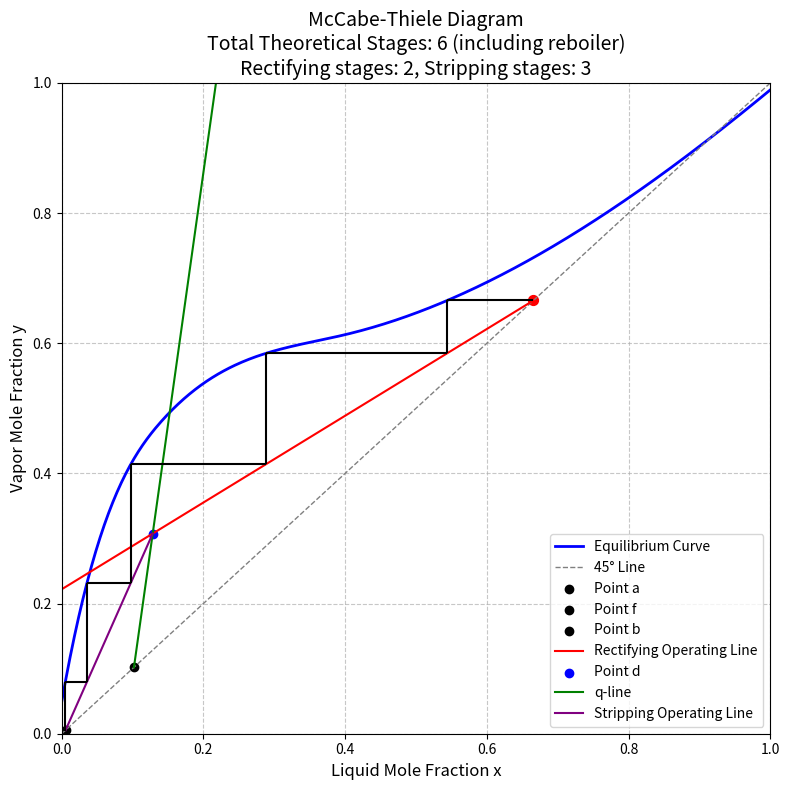

The matplotlib source for this figure:
import numpy as np
import matplotlib.pyplot as plt
from scipy.optimize import fsolve
from scipy.interpolate import UnivariateSpline

# 原始气液平衡数据
x_data = np.array([
    0.0, 0.01, 0.02, 0.04, 0.06, 0.08, 0.10, 0.14, 0.18, 0.20,
    0.25, 0.30, 0.35, 0.40, 0.45, 0.50, 0.55, 0.60, 0.65, 0.70,
    0.75, 0.80, 0.85, 0.894, 0.90, 0.95, 1.00
])
y_data = np.array([
    0.0, 0.11, 0.17, 0.27, 0.34, 0.392, 0.43, 0.482, 0.513, 0.525,
    0.551, 0.575, 0.595, 0.614, 0.635, 0.657, 0.678, 0.698, 0.725, 0.755,
    0.785, 0.82, 0.855, 0.894, 0.898, 0.942, 1.00
])

# 样条拟合平衡曲线
spline = UnivariateSpline(x_data, y_data, k=3, s=0.005)
def y_eq(x):
    return np.clip(spline(x), 0, 1)

def x_eq(y_target):
    solutions = []
    for y in np.atleast_1d(y_target):
        if y >= 1.0:
            solutions.append(1.0)
        elif y <= 0.0:
            solutions.append(0.0)
        else:
            x_guess = np.interp(y, y_data, x_data)
            sol, *_ = fsolve(lambda x: y_eq(x) - y, x0=x_guess, full_output=True)
            solutions.append(np.clip(sol[0], 0, 1))
    return np.array(solutions).item() if np.isscalar(y_target) else np.array(solutions)


xF = 0.102
xD = 0.6657
xW = 0.0056
R = 2  # 回流比
q = 1.148  # 进料热状况参数

# A步：画出气液平衡曲线+对角线
x = np.linspace(0, 1, 500)
y = y_eq(x)

fig, ax = plt.subplots(figsize=(8,8))
ax.plot(x, y, label="Equilibrium Curve", color="blue", lw=2)
ax.plot(x, x, label="45° Line", color="gray", linestyle="--", lw=1)

# B步：在x轴上标出xD、xF、xW并作垂线交对角线
def point_on_diag(x):
    return (x, x)

a = point_on_diag(xD)
f = point_on_diag(xF)
b = point_on_diag(xW)

ax.scatter(*a, color='black', label='Point a')
ax.scatter(*f, color='black', label='Point f')
ax.scatter(*b, color='black', label='Point b')

# C步：画精馏段操作线
yC = xD / (R + 1)  # 在y轴上yC位置
c = (0, yC)

def rectifying_line(x):
    return (R/(R+1))*x + xD/(R+1)

ax.plot([c[0], a[0]], [c[1], a[1]], color="red", label="Rectifying Operating Line", lw=1.5)

# D步：画q线，求交点d
# D步：画q线，求交点d
# D步：画q线，只从f点向右延伸
q_slope = q / (q - 1)
def q_line(x):
    return q_slope * (x - xF) + xF

# 求q线和精馏段操作线的交点d
def intersection(x):
    return rectifying_line(x) - q_line(x)

x_d = fsolve(intersection, xF)[0]
y_d = rectifying_line(x_d)
d = (x_d, y_d)
ax.scatter(*d, color='blue', label='Point d')

# 正确画q线（只从f向右延伸到1）
x_q = np.linspace(xF, 1, 100)
ax.plot(x_q, q_line(x_q), color="green", lw=1.5, label="q-line")



# E步：连接d和b作提馏段操作线
def stripping_line(x):
    m = (b[1] - d[1]) / (b[0] - d[0])
    return m*(x - b[0]) + b[1]

ax.plot([d[0], b[0]], [d[1], b[1]], color="purple", label="Stripping Operating Line", lw=1.5)

# F步：从a开始画阶梯
stages = 0
stages_rectifying = 0  # 精馏段板数
stages_stripping = 0   # 提馏段板数

x_curr, y_curr = a
ax.scatter(x_curr, y_curr, color='red', s=50)  # 起点标注
while x_curr > xW:
    # 水平到平衡曲线
    x_new = x_eq(y_curr)
    ax.hlines(y_curr, x_new, x_curr, colors='black')
    x_curr = x_new

    # 判断是在精馏段还是提馏段
    if x_curr >= d[0]:  # 精馏段
        y_new = rectifying_line(x_curr)
        stages_rectifying += 1
    else:               # 提馏段
        y_new = stripping_line(x_curr)
        stages_stripping += 1

    ax.vlines(x_curr, y_curr, y_new, colors='black')
    y_curr = y_new
    stages += 1

# G步：最终统计
stages += 1  # 包括再沸器
ax.set_xlim(0, 1)
ax.set_ylim(0, 1)
ax.set_xlabel("Liquid Mole Fraction x", fontsize=12)
ax.set_ylabel("Vapor Mole Fraction y", fontsize=12)
ax.set_title(f"McCabe-Thiele Diagram\nTotal Theoretical Stages: {stages} (including reboiler)\nRectifying stages: {stages_rectifying}, Stripping stages: {stages_stripping}", fontsize=14)
ax.grid(True, linestyle='--', alpha=0.7)
ax.legend()
plt.tight_layout()
plt.show()
